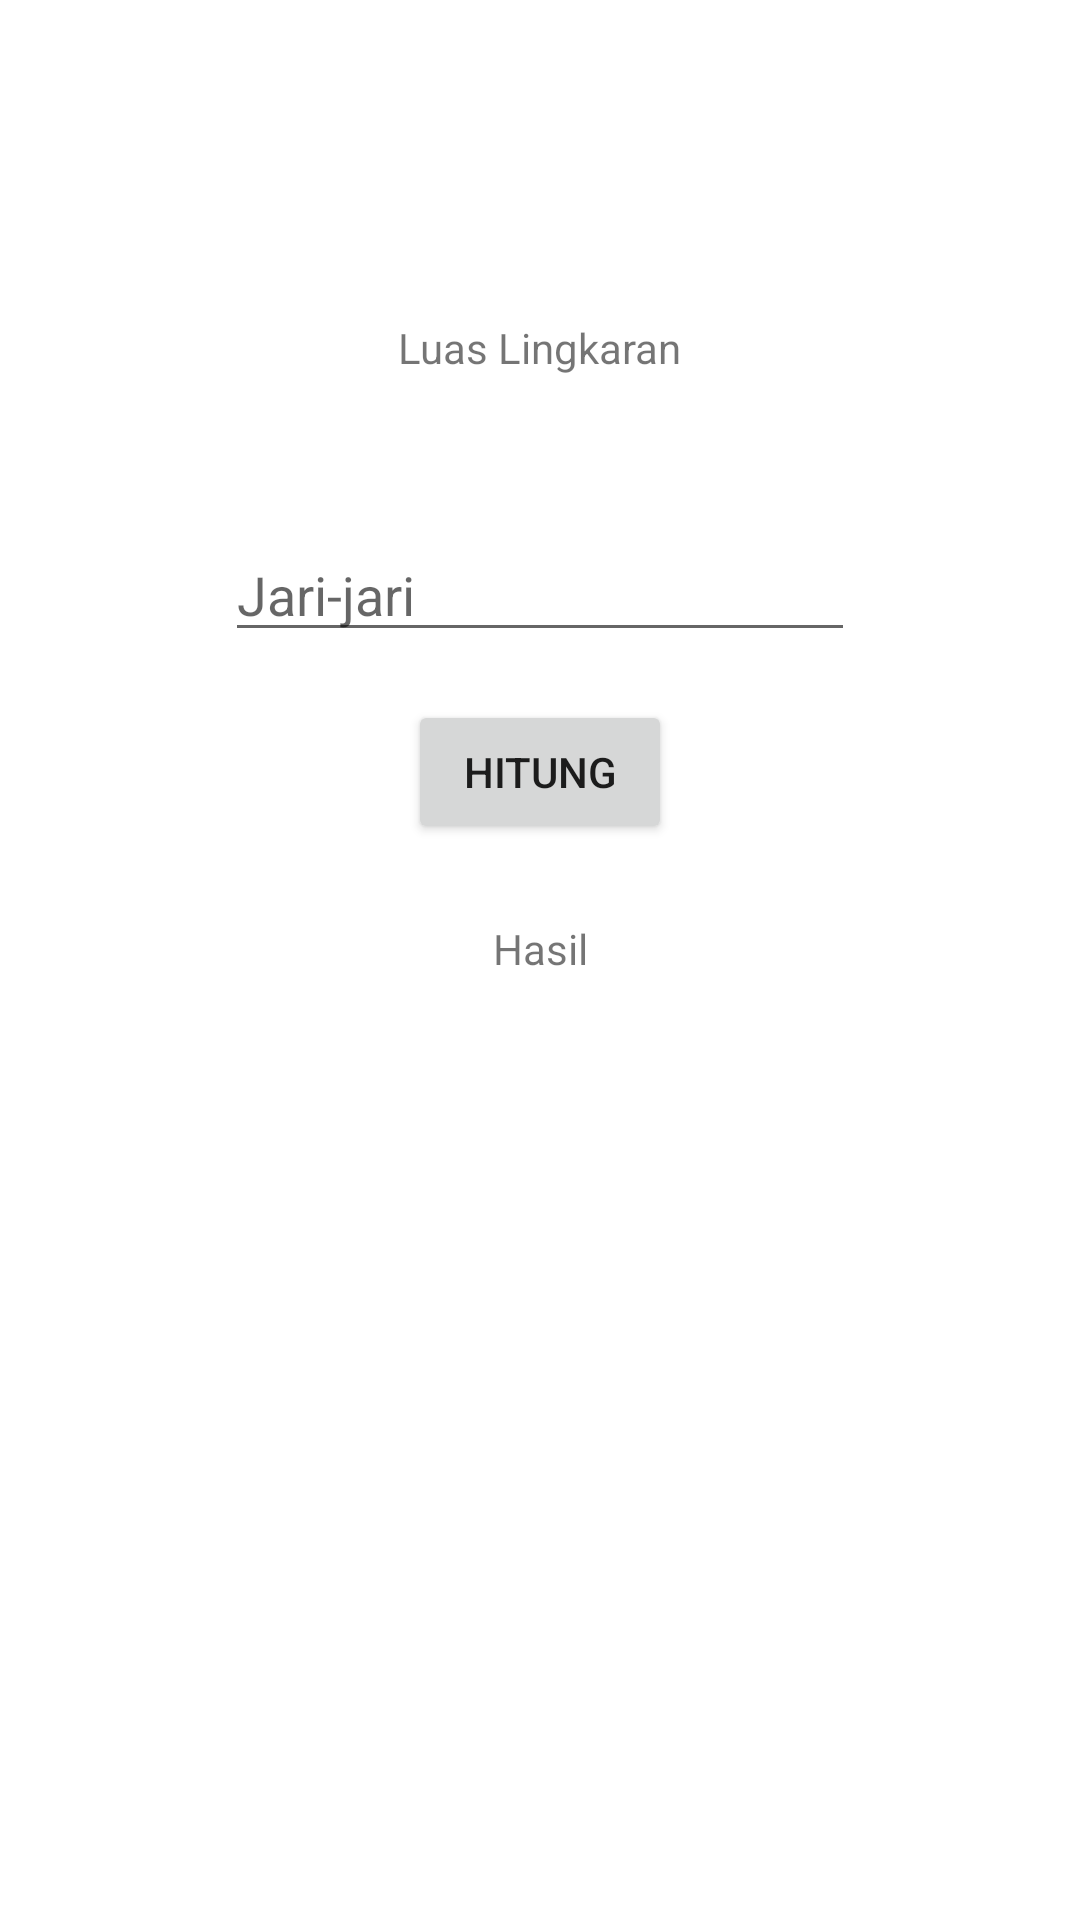

Android layout source for this screen:
<!-- AndroidManifest.xml: application theme Theme.Kalkulatorku -->
<!-- res/layout/activity_lingkaran.xml -->
<?xml version="1.0" encoding="utf-8"?>
<androidx.constraintlayout.widget.ConstraintLayout xmlns:android="http://schemas.android.com/apk/res/android"
    xmlns:app="http://schemas.android.com/apk/res-auto"
    xmlns:tools="http://schemas.android.com/tools"
    android:layout_width="match_parent"
    android:layout_height="match_parent"
    tools:context=".lingkaran">

    <TextView
        android:id="@+id/textViewlingkaran"
        android:layout_width="wrap_content"
        android:layout_height="wrap_content"
        android:text="Luas Lingkaran"
        app:layout_constraintBottom_toBottomOf="parent"
        app:layout_constraintEnd_toEndOf="parent"
        app:layout_constraintStart_toStartOf="parent"
        app:layout_constraintTop_toTopOf="parent"
        app:layout_constraintVertical_bias="0.171" />

    <EditText
        android:id="@+id/jari"
        android:layout_width="wrap_content"
        android:layout_height="wrap_content"
        android:ems="10"
        android:inputType="number"
        android:hint="Jari-jari"
        app:layout_constraintBottom_toBottomOf="parent"
        app:layout_constraintEnd_toEndOf="parent"
        app:layout_constraintHorizontal_bias="0.5"
        app:layout_constraintStart_toStartOf="parent"
        app:layout_constraintTop_toTopOf="parent"
        app:layout_constraintVertical_bias="0.294" />

    <Button
        android:id="@+id/tombolhitunglingkaran"
        android:layout_width="wrap_content"
        android:layout_height="wrap_content"
        android:text="Hitung"
        app:layout_constraintBottom_toBottomOf="parent"
        app:layout_constraintEnd_toEndOf="parent"
        app:layout_constraintHorizontal_bias="0.5"
        app:layout_constraintStart_toStartOf="parent"
        app:layout_constraintTop_toTopOf="parent"
        app:layout_constraintVertical_bias="0.394" />

    <TextView
        android:id="@+id/hasillingkaran"
        android:layout_width="wrap_content"
        android:layout_height="wrap_content"
        android:text="Hasil"
        app:layout_constraintBottom_toBottomOf="parent"
        app:layout_constraintEnd_toEndOf="parent"
        app:layout_constraintHorizontal_bias="0.5"
        app:layout_constraintStart_toStartOf="parent"
        app:layout_constraintTop_toTopOf="parent"
        app:layout_constraintVertical_bias="0.494" />


</androidx.constraintlayout.widget.ConstraintLayout>
<!-- resources referenced by this layout -->
<resources>
  <style name="Theme.Kalkulatorku" parent="Theme.MaterialComponents.DayNight.DarkActionBar">
          
          <item name="colorPrimary">@color/purple_500</item>
          <item name="colorPrimaryVariant">@color/purple_700</item>
          <item name="colorOnPrimary">@color/white</item>
          
          <item name="colorSecondary">@color/teal_200</item>
          <item name="colorSecondaryVariant">@color/teal_700</item>
          <item name="colorOnSecondary">@color/black</item>
          
          <item name="android:statusBarColor" tools:targetApi="l">?attr/colorPrimaryVariant</item>
          
      </style>
  <!-- not gathered from this repository: default colours our renderer supplied (Android Studio template values) -->
  <color name="purple_500">#FF6200EE</color>
  <color name="purple_700">#FF3700B3</color>
  <color name="teal_200">#FF03DAC5</color>
  <color name="teal_700">#FF018786</color>
  <color name="black">#FF000000</color>
  <color name="white">#FFFFFFFF</color>
</resources>
